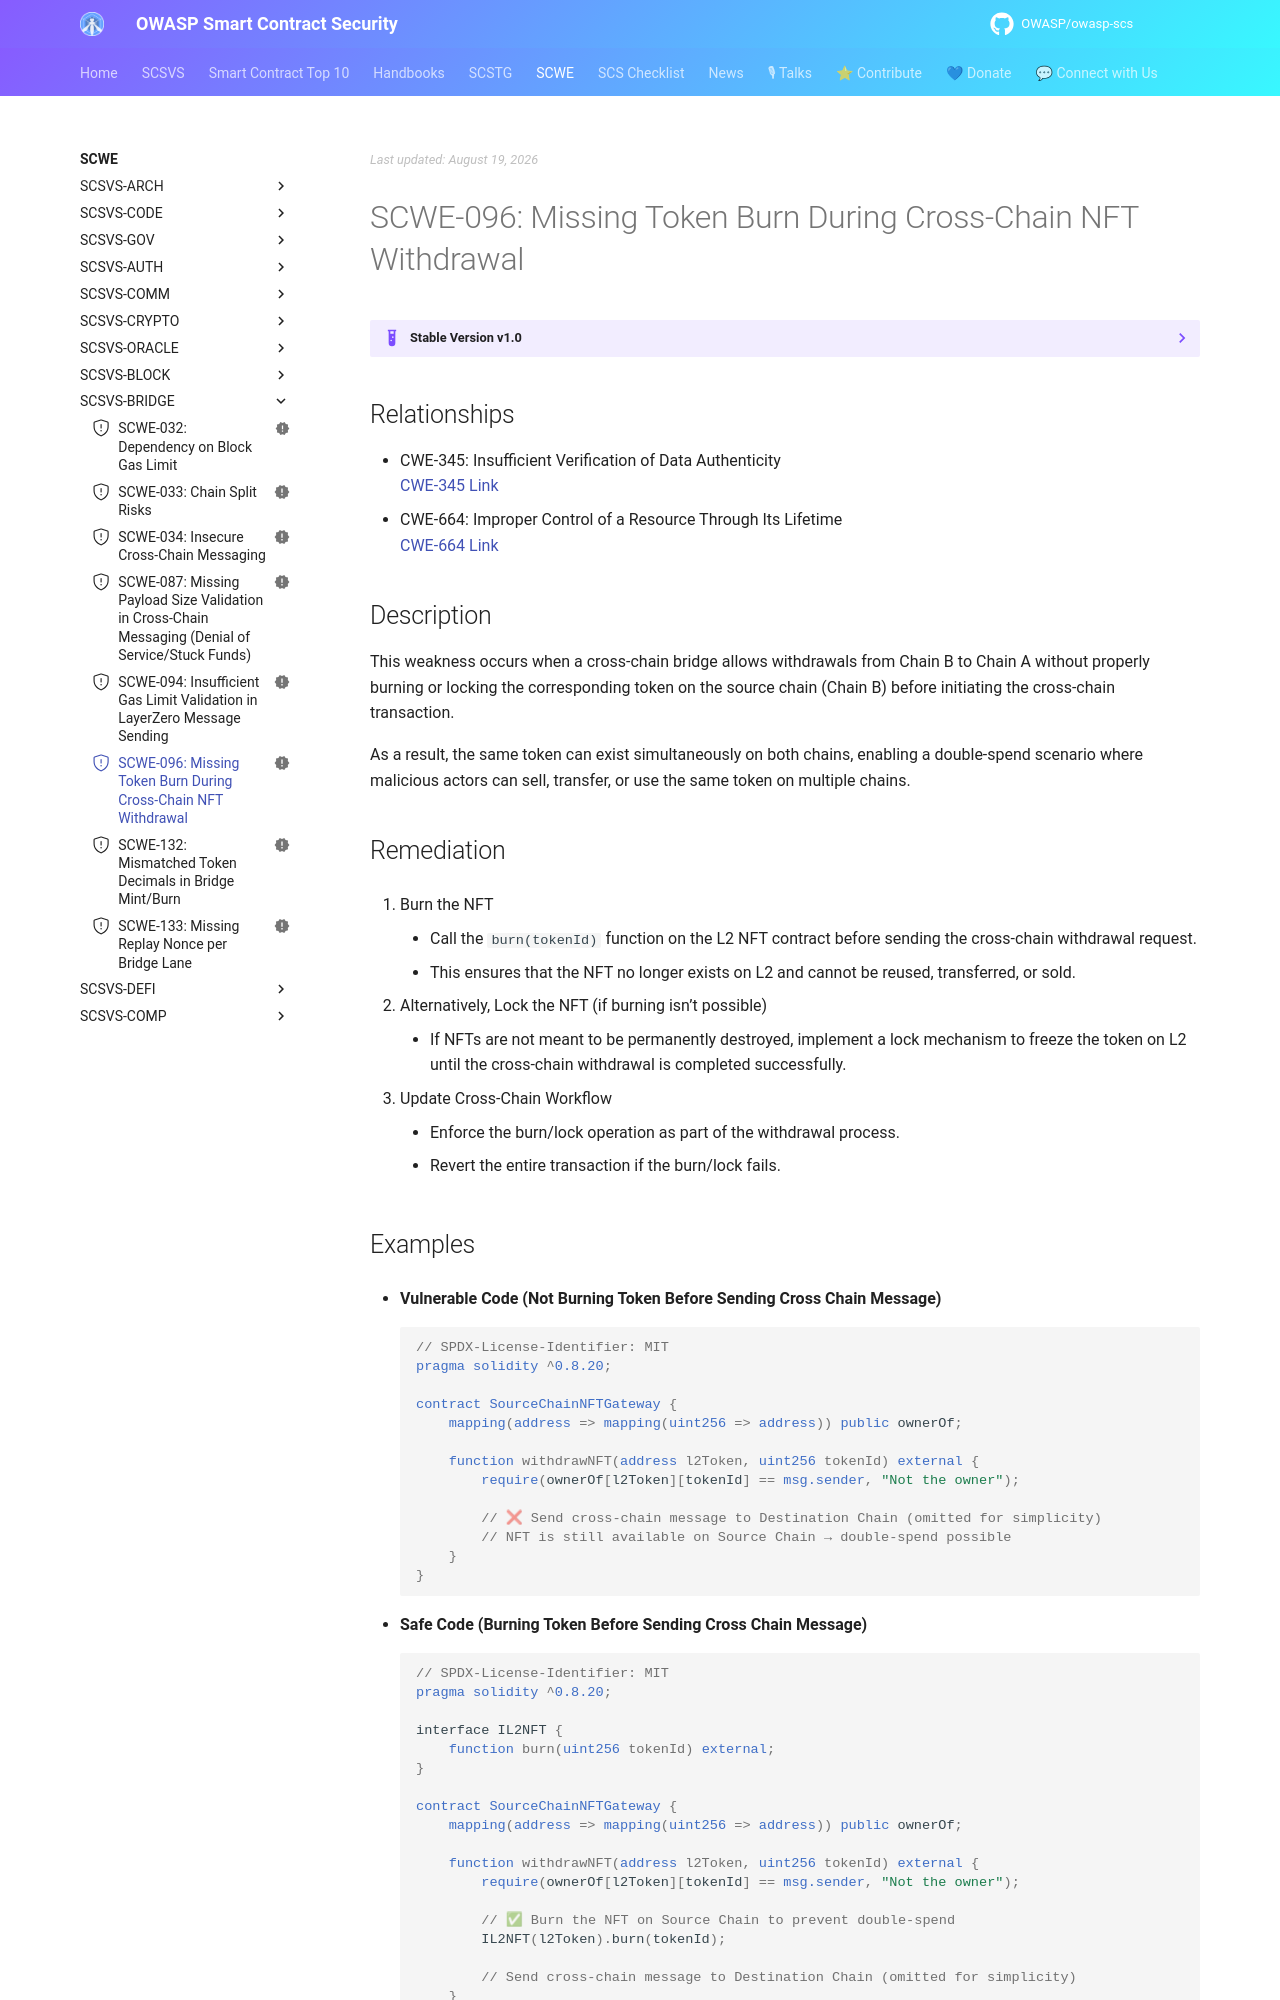

repository: OWASP/owasp-scs · page: SCWE/SCSVS-BRIDGE/SCWE-096/index.html · generator: mkdocs

---
title: Missing Token Burn During Cross-Chain NFT Withdrawal
id: SCWE-096
alias: Missing-Token-Burn-During-Cross-Chain-NFT-Withdrawal
platform: []
profiles: [L1]
mappings:
  scsvs-cg: [SCSVS-BRIDGE]
  scsvs-scg: [SCSVS-BRIDGE-1]
  cwe: [345]
status: new
---

## Relationships
- CWE-345:  Insufficient Verification of Data Authenticity  
  [CWE-345 Link](https://cwe.mitre.org/data/definitions/345.html)
- CWE-664: Improper Control of a Resource Through Its Lifetime      
  [CWE-664 Link](https://cwe.mitre.org/data/definitions/664.html)

## Description  
This weakness occurs when a cross-chain bridge allows withdrawals from Chain B to Chain A without properly burning or locking the corresponding token on the source chain (Chain B) before initiating the cross-chain transaction.

As a result, the same token can exist simultaneously on both chains, enabling a double-spend scenario where malicious actors can sell, transfer, or use the same token on multiple chains.

## Remediation

1. Burn the NFT  
    - Call the `burn(tokenId)` function on the L2 NFT contract before sending the cross-chain withdrawal request.  
    - This ensures that the NFT no longer exists on L2 and cannot be reused, transferred, or sold.  

2. Alternatively, Lock the NFT (if burning isn’t possible)  
    - If NFTs are not meant to be permanently destroyed, implement a lock mechanism to freeze the token on L2 until the cross-chain withdrawal is completed successfully.  

3. Update Cross-Chain Workflow  
    - Enforce the burn/lock operation as part of the withdrawal process.  
    - Revert the entire transaction if the burn/lock fails.
